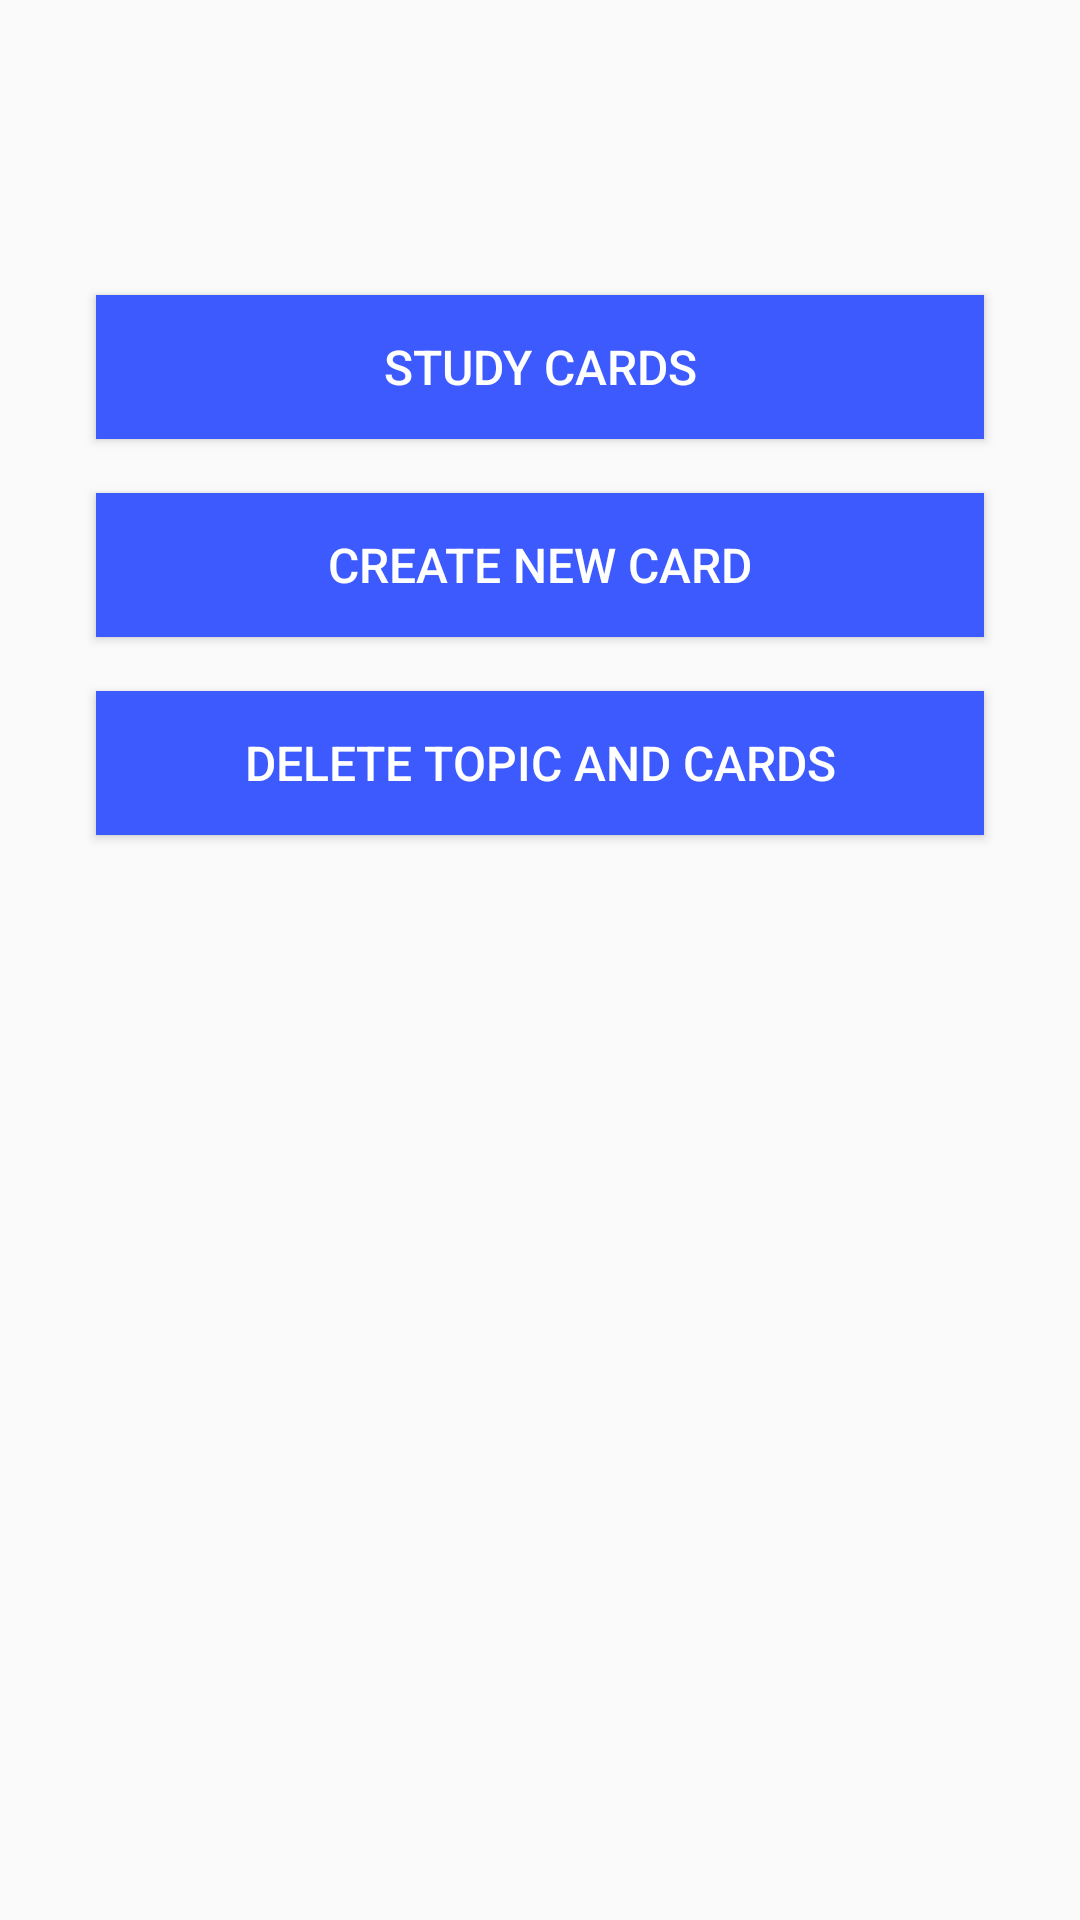

This screen was rendered from an Android layout file. Write that file and the resources it references.
<!-- AndroidManifest.xml: application theme AppTheme -->
<!-- res/layout/activity_single_topic.xml -->
<?xml version="1.0" encoding="utf-8"?>
<ScrollView
    xmlns:android="http://schemas.android.com/apk/res/android"
    android:layout_width="match_parent"
    android:layout_height="match_parent"
    android:fillViewport="true"
    android:orientation="vertical">


    <RelativeLayout
        android:layout_width="match_parent"
        android:layout_height="match_parent"
        android:isScrollContainer="false">

        <TextView
            android:id="@+id/topicTop"
            style="@style/TopicTextViews" />

        <Button
            android:id="@+id/studyCards"
            android:layout_width="match_parent"
            android:layout_height="wrap_content"
            android:text="@string/study_cards"
            android:layout_marginLeft="32dp"
            android:layout_marginRight="32dp"
            android:layout_marginTop="18dp"
            android:layout_below="@+id/topicTop"
            android:layout_centerHorizontal="true"
            android:onClick="takeToStudyCards"
            android:background="#3d5afe"
            android:textColor="#ffffff"
            android:textSize="16sp"/>

        <Button
            android:id="@+id/createCardsForTopic"
            android:layout_width="match_parent"
            android:layout_height="wrap_content"
            android:text="@string/create_new_card"
            android:layout_marginLeft="32dp"
            android:layout_marginRight="32dp"
            android:layout_marginTop="18dp"
            android:layout_below="@+id/studyCards"
            android:layout_centerHorizontal="true"
            android:onClick="takeToCreateCard"
            android:background="#3d5afe"
            android:textColor="#ffffff"
            android:textSize="16sp"/>

        <Button
            android:id="@+id/deleteAllCards"
            android:layout_width="match_parent"
            android:layout_height="wrap_content"
            android:text="@string/delete_topic_and_cards"
            android:layout_marginLeft="32dp"
            android:layout_marginRight="32dp"
            android:layout_marginTop="18dp"
            android:layout_below="@+id/createCardsForTopic"
            android:layout_centerHorizontal="true"
            android:onClick="deleteAllCards"
            android:background="#3d5afe"
            android:textColor="#ffffff"
            android:textSize="16sp"/>


    </RelativeLayout>

</ScrollView>
<!-- resources referenced by this layout -->
<resources>
  <string name="create_new_card">Create New Card</string>
  <string name="delete_topic_and_cards">Delete Topic and Cards</string>
  <string name="study_cards">Study Cards</string>
  <style name="TopicTextViews">
          <item name="android:layout_width">match_parent</item>
          <item name="android:layout_height">wrap_content</item>
          <item name="android:layout_centerHorizontal">true</item>
          <item name="android:layout_margin">24dp</item>
          <item name="android:textColor">@android:color/black</item>
          <item name="android:textSize">24sp</item>
      </style>
  <style name="AppTheme" parent="Theme.AppCompat.Light.DarkActionBar">
          
          <item name="colorPrimary">@color/colorPrimary</item>
          <item name="colorPrimaryDark">@color/colorPrimaryDark</item>
          <item name="colorAccent">@color/colorAccent</item>
      </style>
  <color name="colorPrimary">#2196F3</color>
  <color name="colorPrimaryDark">#1976D2</color>
  <color name="colorAccent">#FFC107</color>
</resources>
